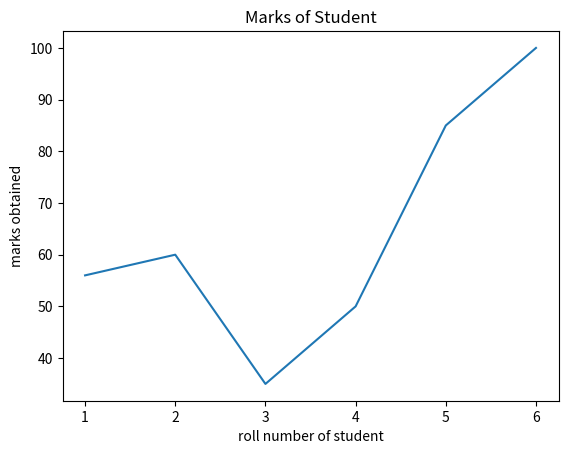

Generate this figure with matplotlib:
from matplotlib import pyplot as plt

# plot an X vs Y graph
# the X array length must be equal to Y array length
plt.plot([1, 2, 3, 4, 5, 6], [56, 60, 35, 50, 85, 100])

# add the title, x-axis and y-axis label
plt.title('Marks of Student')
plt.xlabel('roll number of student')
plt.ylabel('marks obtained')

# shows us the plotted graph
plt.show()

